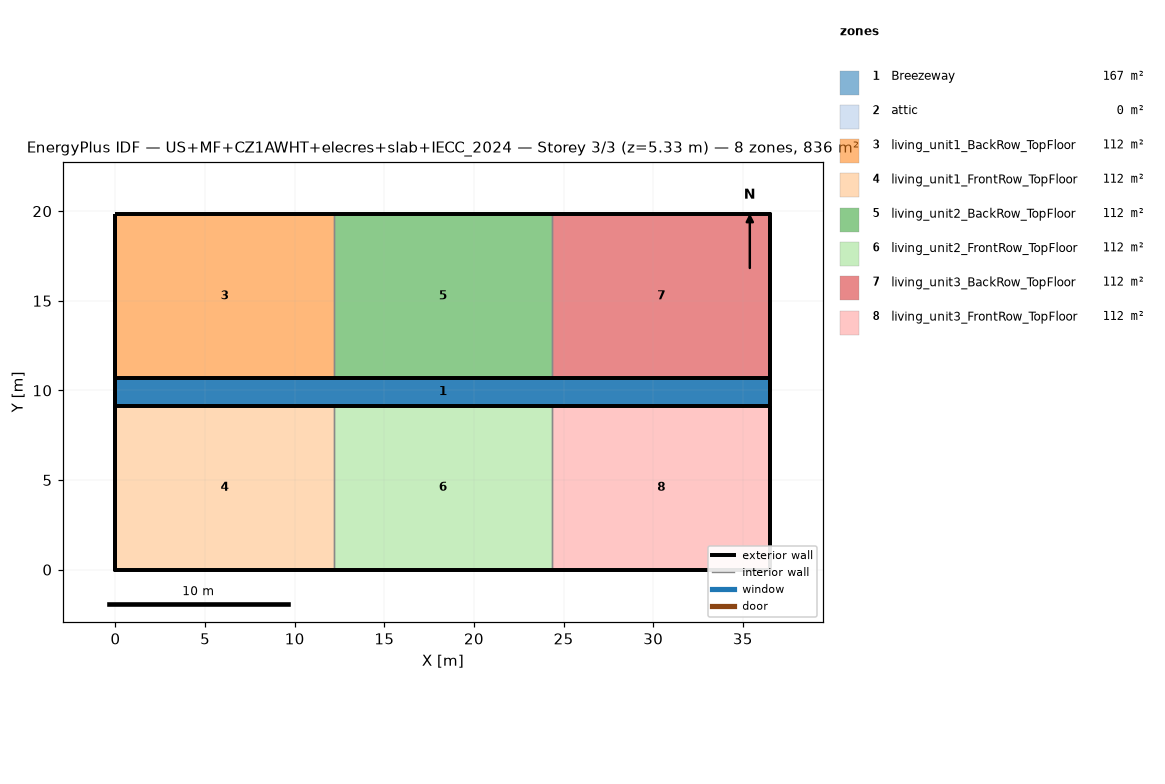
=== STOREY PLAN SPEC (per zone: floor XY polygon, exterior-wall plan segments, windows/doors) ===
zone 1: Breezeway  (167.0 m²)
  floor: (36.54, 9.16) (0.00, 9.16) (0.00, 10.68) (36.54, 10.68)
  floor: (36.54, 9.16) (0.00, 9.16) (0.00, 10.68) (36.54, 10.68)
  floor: (36.54, 9.16) (0.00, 9.16) (0.00, 10.68) (36.54, 10.68)
zone 2: attic  (0.0 m²)
  exterior wall: (36.54, 0.00) – (36.54, 19.84) – (36.54, 9.92)  [29.8 m]
  exterior wall: (0.00, 19.84) – (0.00, 0.00) – (0.00, 9.92)  [29.8 m]
zone 3: living_unit1_BackRow_TopFloor  (111.5 m²)
  floor: (12.18, 10.68) (0.00, 10.68) (0.00, 19.84) (12.18, 19.84)
  exterior wall: (12.18, 19.84) – (0.00, 19.84)  [12.2 m]
  exterior wall: (0.00, 19.84) – (0.00, 10.68)  [9.2 m]
  exterior wall: (0.00, 10.68) – (12.18, 10.68)  [12.2 m]
  interior walls: 1
zone 4: living_unit1_FrontRow_TopFloor  (111.5 m²)
  floor: (12.18, 0.00) (0.00, 0.00) (0.00, 9.16) (12.18, 9.16)
  exterior wall: (0.00, 0.00) – (12.18, 0.00)  [12.2 m]
  exterior wall: (0.00, 9.16) – (0.00, 0.00)  [9.2 m]
  exterior wall: (12.18, 9.16) – (0.00, 9.16)  [12.2 m]
  interior walls: 1
zone 5: living_unit2_BackRow_TopFloor  (111.5 m²)
  floor: (24.36, 10.68) (12.18, 10.68) (12.18, 19.84) (24.36, 19.84)
  exterior wall: (12.18, 10.68) – (24.36, 10.68)  [12.2 m]
  exterior wall: (24.36, 19.84) – (12.18, 19.84)  [12.2 m]
  interior walls: 2
zone 6: living_unit2_FrontRow_TopFloor  (111.5 m²)
  floor: (24.36, 0.00) (12.18, 0.00) (12.18, 9.16) (24.36, 9.16)
  exterior wall: (12.18, 0.00) – (24.36, 0.00)  [12.2 m]
  exterior wall: (24.36, 9.16) – (12.18, 9.16)  [12.2 m]
  interior walls: 2
zone 7: living_unit3_BackRow_TopFloor  (111.5 m²)
  floor: (36.54, 10.68) (24.36, 10.68) (24.36, 19.84) (36.54, 19.84)
  exterior wall: (36.54, 10.68) – (36.54, 19.84)  [9.2 m]
  exterior wall: (36.54, 19.84) – (24.36, 19.84)  [12.2 m]
  exterior wall: (24.36, 10.68) – (36.54, 10.68)  [12.2 m]
  interior walls: 1
zone 8: living_unit3_FrontRow_TopFloor  (111.5 m²)
  floor: (36.54, 0.00) (24.36, 0.00) (24.36, 9.16) (36.54, 9.16)
  exterior wall: (24.36, 0.00) – (36.54, 0.00)  [12.2 m]
  exterior wall: (36.54, 0.00) – (36.54, 9.16)  [9.2 m]
  exterior wall: (36.54, 9.16) – (24.36, 9.16)  [12.2 m]
  interior walls: 1

=== DERIVED (storey summary) ===
Building: US+MF+CZ1AWHT+elecres+slab+IECC_2024
Storey: 3 of 3  (floor level z = 5.33 m)
Storey gross floor area: 836.2 m²
Zones on this storey: 8
  - Breezeway: floor 167.0 m²
  - attic: floor 0.0 m²; exterior wall 59.5 m (81.9 m²); WWR 0.0%
  - living_unit1_BackRow_TopFloor: floor 111.5 m²; exterior wall 33.5 m (86.9 m²); WWR 0.0%
  - living_unit1_FrontRow_TopFloor: floor 111.5 m²; exterior wall 33.5 m (86.9 m²); WWR 0.0%
  - living_unit2_BackRow_TopFloor: floor 111.5 m²; exterior wall 24.4 m (63.1 m²); WWR 0.0%
  - living_unit2_FrontRow_TopFloor: floor 111.5 m²; exterior wall 24.4 m (63.1 m²); WWR 0.0%
  - living_unit3_BackRow_TopFloor: floor 111.5 m²; exterior wall 33.5 m (86.9 m²); WWR 0.0%
  - living_unit3_FrontRow_TopFloor: floor 111.5 m²; exterior wall 33.5 m (86.9 m²); WWR 0.0%
Zone adjacency (shared interzone walls):
  - living_unit1_BackRow_TopFloor ↔ living_unit2_BackRow_TopFloor
  - living_unit1_FrontRow_TopFloor ↔ living_unit2_FrontRow_TopFloor
  - living_unit2_BackRow_TopFloor ↔ living_unit3_BackRow_TopFloor
  - living_unit2_FrontRow_TopFloor ↔ living_unit3_FrontRow_TopFloor